Photos from the image-classification dataset "dataset" in the GitHub repository cony-su/Detecci-n-Fatiga. Its 3 classes are: obstruido, abierto, cerrado.

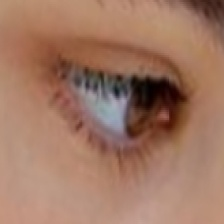
Label: abierto

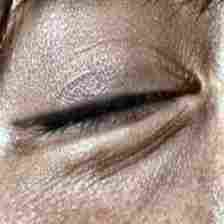
Label: cerrado

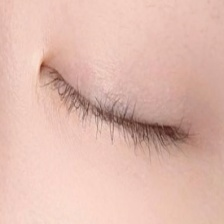
Label: cerrado

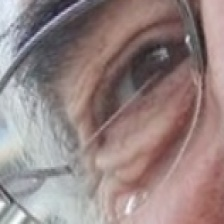
Label: abierto

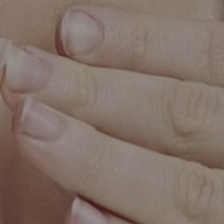
Label: obstruido

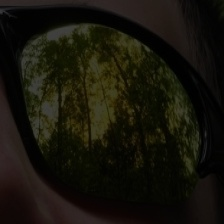
Label: obstruido
